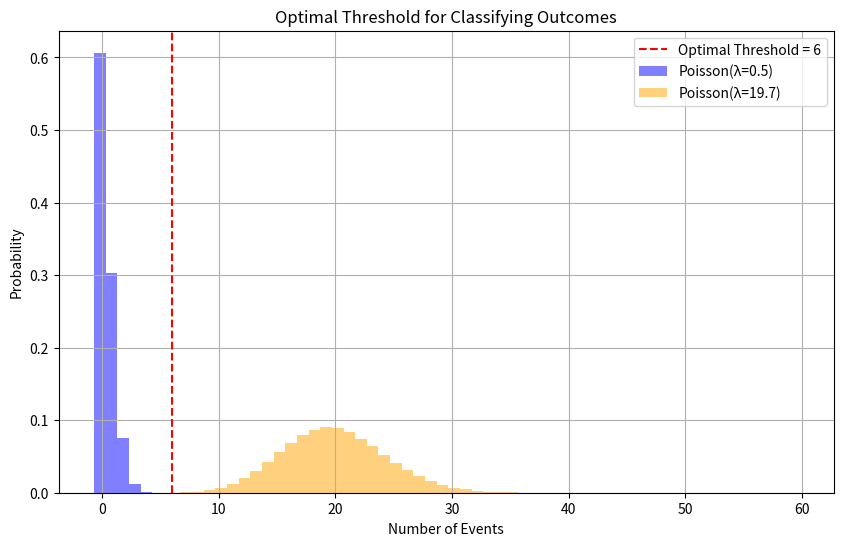

The script that saved this image:
import matplotlib.pyplot as plt
import numpy as np
from scipy.stats import poisson


def find_optimal_threshold(lam1, lam2):

    # Define the range of x values
    x = np.arange(0, 60)

    # Calculate the PMFs for both distributions
    pmf1 = poisson.pmf(x, lam1)
    pmf2 = poisson.pmf(x, lam2)

    # Initialize variables to find the optimal threshold
    min_error = float('inf')
    optimal_threshold = None
    false_high_rate = None
    false_low_rate = None

    # Evaluate each value in x as a potential threshold
    for threshold in x:
        # Calculate false-high and false-low rates
        current_false_high = np.sum(pmf1[threshold:])
        current_false_low = np.sum(pmf2[:threshold])
        total_error = current_false_high + current_false_low  # Total error

        # Update the optimal values if a lower error rate is found
        if total_error < min_error:
            min_error = total_error
            optimal_threshold = threshold
            false_high_rate = current_false_high
            false_low_rate = current_false_low

    # Plotting the PMFs with the identified threshold
    plt.figure(figsize=(10, 6))
    plt.bar(x - 0.2,
            pmf1,
            width=1,
            label=f'Poisson(λ={lam1})',
            color='blue',
            alpha=0.5)
    plt.bar(x + 0.2,
            pmf2,
            width=1,
            label=f'Poisson(λ={lam2})',
            color='orange',
            alpha=0.5)

    # Highlight the optimal threshold
    plt.axvline(optimal_threshold,
                color='red',
                linestyle='--',
                label=f'Optimal Threshold = {optimal_threshold}')

    plt.xlabel('Number of Events')
    plt.ylabel('Probability')
    plt.title('Optimal Threshold for Classifying Outcomes')
    plt.legend()
    plt.grid()

    return optimal_threshold, false_high_rate, false_low_rate


# this set has an error rate of 5.2e-5
optimal_thresh, false_high, false_low = find_optimal_threshold(0.5, 19.7)

# the following has an error rate of 2.28e-6
# optimal_thresh, false_high, false_low = find_optimal_threshold(0.5, 25.7)
print(f"Optimal threshold: {optimal_thresh}," +
      f" False-high rate: {false_high:.8f}, False-low rate: {false_low:.8f}")
print(f"Average error rate: {np.mean((false_high,false_low)):.8f}")

# With 2MHz of 493 photons in readout, and 80us PMT integration time, we can
# get 40 photons with a 25% collection + detection efficiency
# This implies a 0.86 NA lens to collect the fluorescence..

plt.show()
